Run: headless pygame with SDL's dummy video driver; simulated clock (each Clock.tick advances the game by its frame time, no real sleeping); random seed 0; keys injected as events and as key.get_pressed() state; no mouse input.
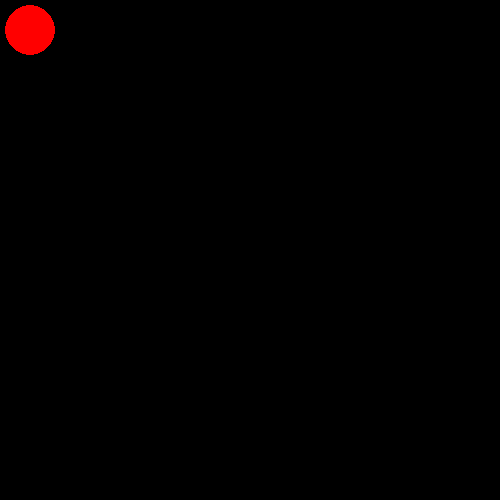
Frame 1 of 4 · flips 1–60 · no input
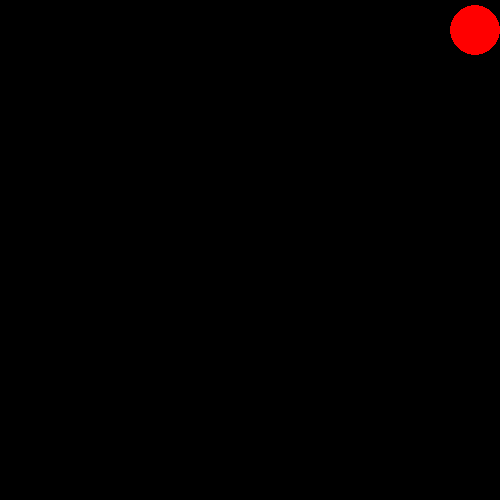
Frame 2 of 4 · flips 61–180 · tapped SPACE, RETURN · held RIGHT (→), D
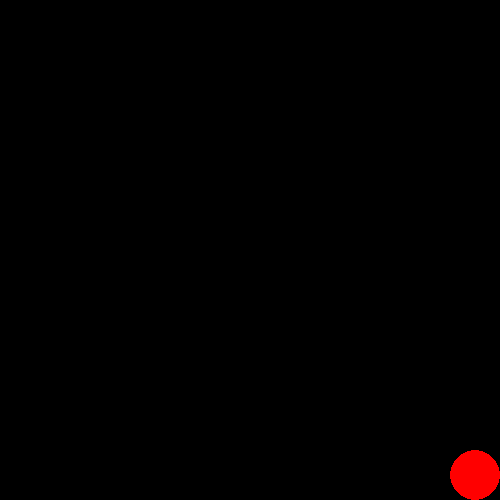
Frame 3 of 4 · flips 181–300 · held DOWN (↓), S
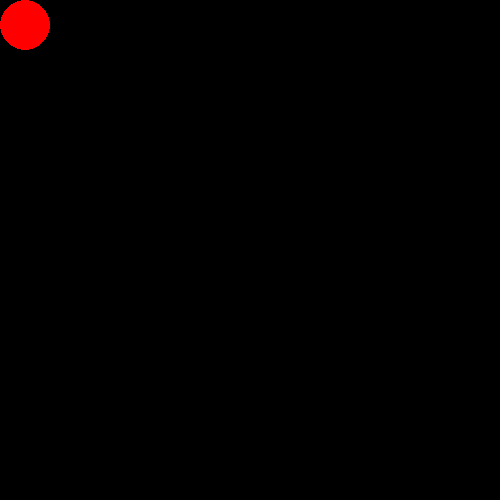
Frame 4 of 4 · flips 301–420 · held LEFT (←), A, UP (↑), W

The pygame program that drew these frames:

import pygame

pygame.init()
screen = pygame.display.set_mode((500, 500))
done = False
clock = pygame.time.Clock()
x = 30
y = 30

while not done:
    for event in pygame.event.get():
        if event.type == pygame.QUIT:
            done = True

    pressed = pygame.key.get_pressed()
    if pressed[pygame.K_UP]: y -= 20
    if pressed[pygame.K_DOWN]: y += 20
    if pressed[pygame.K_LEFT]: x -= 20
    if pressed[pygame.K_RIGHT]: x += 20
    if x < 25: x = 25
    if y < 25: y = 25
    if x > 475: x = 475
    if y > 475: y = 475
    
    screen.fill((0, 0, 0))
    pygame.draw.circle(screen, (255, 0, 0), (x, y), 25)

    pygame.display.flip()
    clock.tick(60)
